Dataset: banana_split (GitHub, vignesh-tck/tree-species-ml). Classes: healthy, unhealthy.

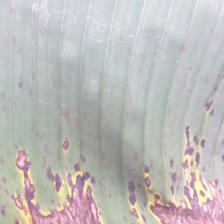
Label: unhealthy

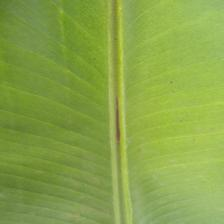
Label: healthy

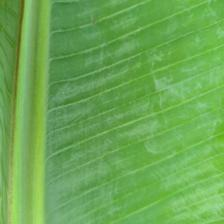
Label: healthy

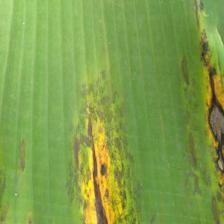
Label: unhealthy

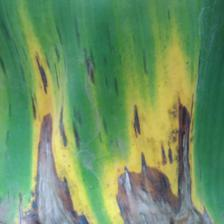
Label: unhealthy

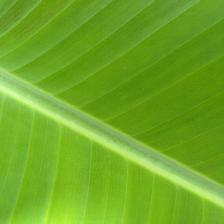
Label: healthy
